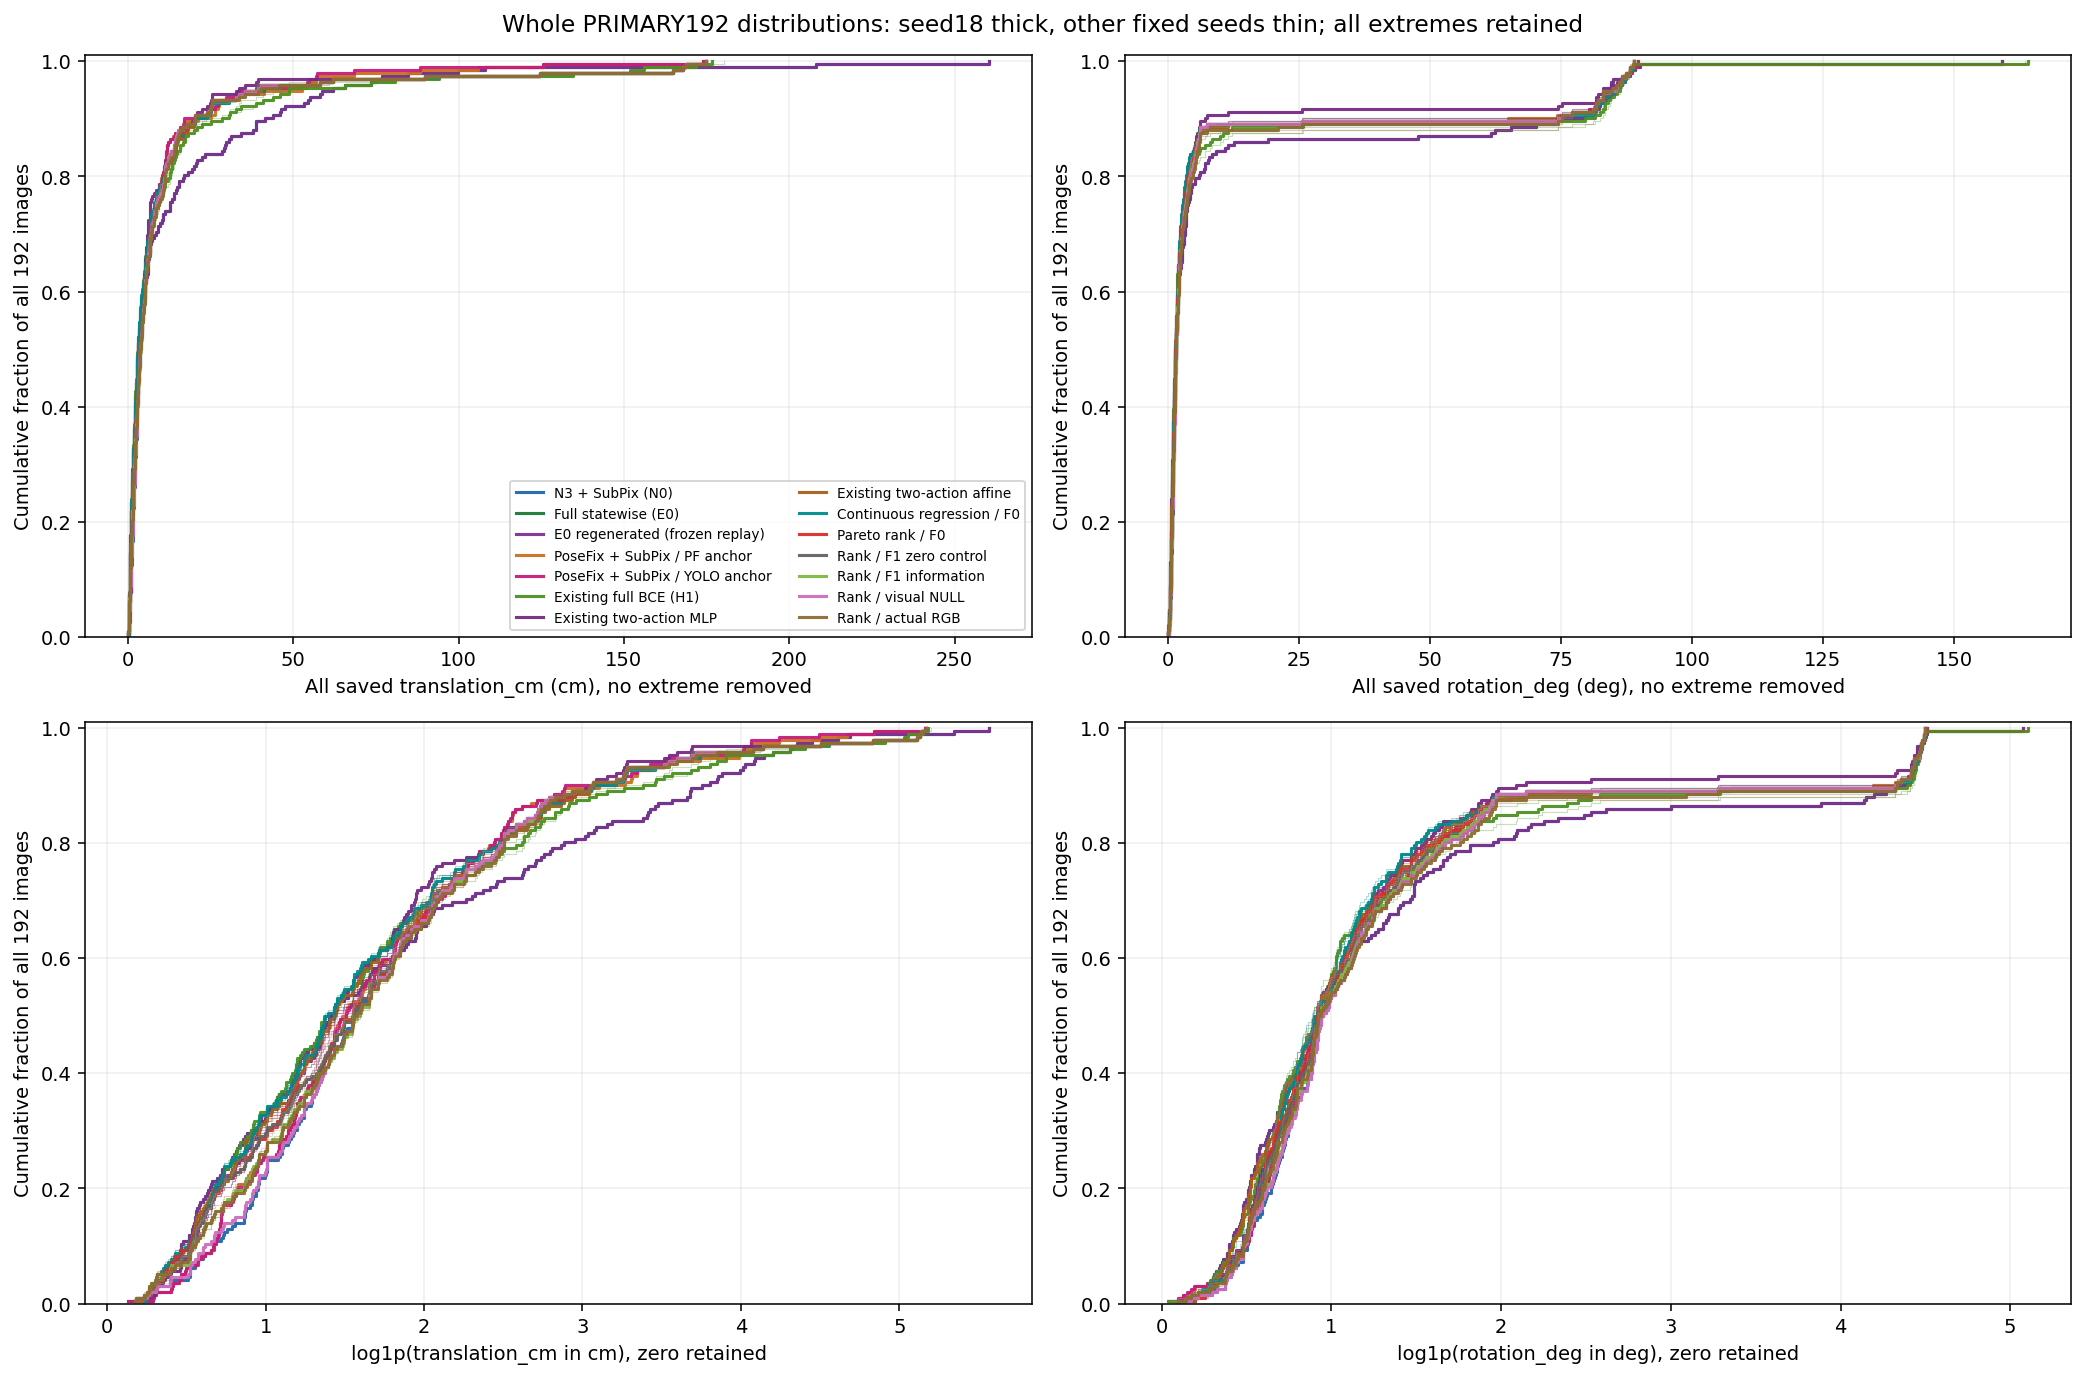

The table this chart was drawn from, first rows:
arm, axis, order, error, cumulative_fraction_of_full_192
N0, translation_cm, 1, 0.1943, 0.005208
N0, translation_cm, 2, 0.2018, 0.01042
N0, translation_cm, 3, 0.2865, 0.01562
N0, translation_cm, 4, 0.2992, 0.02083
N0, translation_cm, 5, 0.3635, 0.02604
N0, translation_cm, 6, 0.3652, 0.03125
N0, translation_cm, 7, 0.4834, 0.03646
N0, translation_cm, 8, 0.4865, 0.04167
N0, translation_cm, 9, 0.6647, 0.04688
N0, translation_cm, 10, 0.6866, 0.05208
N0, translation_cm, 11, 0.6885, 0.05729
N0, translation_cm, 12, 0.6902, 0.0625
N0, translation_cm, 13, 0.7433, 0.06771
N0, translation_cm, 14, 0.7694, 0.07292
N0, translation_cm, 15, 0.7695, 0.07812
N0, translation_cm, 16, 0.8289, 0.08333
N0, translation_cm, 17, 0.8491, 0.08854
N0, translation_cm, 18, 0.9279, 0.09375
N0, translation_cm, 19, 0.9566, 0.09896
N0, translation_cm, 20, 0.9652, 0.1042
N0, translation_cm, 21, 0.9788, 0.1094
N0, translation_cm, 22, 1.056, 0.1146
N0, translation_cm, 23, 1.074, 0.1198
N0, translation_cm, 24, 1.088, 0.125
N0, translation_cm, 25, 1.132, 0.1302
N0, translation_cm, 26, 1.195, 0.1354
N0, translation_cm, 27, 1.245, 0.1406
N0, translation_cm, 28, 1.373, 0.1458
N0, translation_cm, 29, 1.379, 0.151
N0, translation_cm, 30, 1.393, 0.1562
N0, translation_cm, 31, 1.393, 0.1615
N0, translation_cm, 32, 1.398, 0.1667
N0, translation_cm, 33, 1.458, 0.1719
N0, translation_cm, 34, 1.49, 0.1771
N0, translation_cm, 35, 1.5, 0.1823
N0, translation_cm, 36, 1.509, 0.1875
N0, translation_cm, 37, 1.558, 0.1927
N0, translation_cm, 38, 1.558, 0.1979
N0, translation_cm, 39, 1.584, 0.2031
N0, translation_cm, 40, 1.595, 0.2083
N0, translation_cm, 41, 1.6, 0.2135
N0, translation_cm, 42, 1.613, 0.2188
N0, translation_cm, 43, 1.714, 0.224
N0, translation_cm, 44, 1.721, 0.2292
N0, translation_cm, 45, 1.741, 0.2344
N0, translation_cm, 46, 1.743, 0.2396
N0, translation_cm, 47, 1.745, 0.2448
N0, translation_cm, 48, 1.745, 0.25
N0, translation_cm, 49, 1.934, 0.2552
N0, translation_cm, 50, 1.978, 0.2604
N0, translation_cm, 51, 2.021, 0.2656
N0, translation_cm, 52, 2.024, 0.2708
N0, translation_cm, 53, 2.029, 0.276
N0, translation_cm, 54, 2.124, 0.2812
N0, translation_cm, 55, 2.159, 0.2865
N0, translation_cm, 56, 2.189, 0.2917
N0, translation_cm, 57, 2.23, 0.2969
N0, translation_cm, 58, 2.259, 0.3021
N0, translation_cm, 59, 2.31, 0.3073
N0, translation_cm, 60, 2.312, 0.3125
... 12,228 more rows
